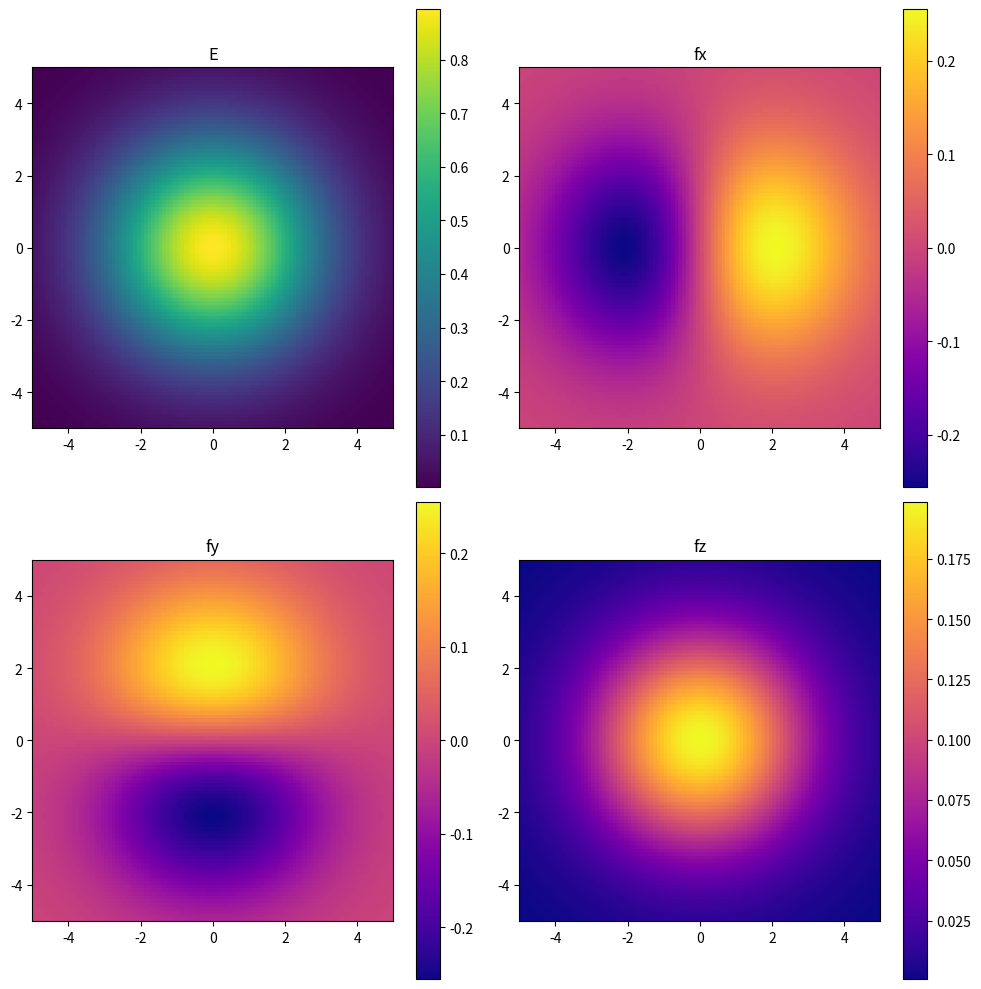

This figure's Python source:
import numpy as np
import matplotlib.pyplot as plt

# Define a vector function (example: E, fx, fy, fz)
def example_vector_function( points, w, freq=(1.0, 2.0, 3.0), amp=0.05 ):
    # deserialize input coordinates
    x = points[:,0]
    y = points[:,1]
    z = points[:,2]
    # prepare output array
    FEout = np.zeros( ( len(points), 4) )
    # our example function is  Gaussian  + Amp*sin(freq*p)
    gaussian = np.exp(-(x**2 + y**2 + z**2) / (w**2) )
    E  = gaussian          #+ amp*np.sin( freq[0]*x) + np.sin(  freq[1]*y) + np.sin(  freq[2]*z )
    fx = gaussian*x*2/w**2 #+ amp*np.cos( freq[0]*x ) *freq[0] * np.sin( freq[1]*y) + np.sin(  freq[2]*z )
    fy = gaussian*y*2/w**2 #+ amp*np.cos( freq[1]*y ) *freq[1] * np.sin( freq[0]*x) + np.sin(  freq[2]*z )
    fz = gaussian*z*2/w**2 #+ amp*np.cos( freq[2]*z ) *freq[2] * np.sin( freq[0]*x) + np.sin(  freq[1]*y )
    FEout[:,0] = fx
    FEout[:,1] = fy
    FEout[:,2] = fz
    FEout[:,3] = E
    return FEout

# ========== Evaluate the function on a grid ==========

nx, ny = 100, 100
x = np.linspace(-5, 5, nx)
y = np.linspace(-5, 5, ny)
X, Y = np.meshgrid(x, y)
z0= 1.0

# Serialize the 2D coordinates into an array of shape (nx, ny, 3)
points = np.zeros( (nx*ny, 3) )
points[:,0] = X.flatten()
points[:,1] = Y.flatten()
points[:,2] = z0

# Apply the vector function to each point in the grid
FEout = example_vector_function( points, 3.0 )

# Deserialize the results back into 2D grids
fx_grid = FEout[:,0].reshape(nx, ny)
fy_grid = FEout[:,1].reshape(nx, ny)
fz_grid = FEout[:,2].reshape(nx, ny)
E_grid  = FEout[:,3].reshape(nx, ny)

# ========== Plotting ==========

# Plot the components using imshow
fig, axes = plt.subplots(2, 2, figsize=(10, 10))

# Plot E
ax = axes[0, 0]
im = ax.imshow(E_grid, extent=(-5, 5, -5, 5), origin='lower', cmap='viridis')
ax.set_title('E')
fig.colorbar(im, ax=ax)

# Plot fx
ax = axes[0, 1]
im = ax.imshow(fx_grid, extent=(-5, 5, -5, 5), origin='lower', cmap='plasma')
ax.set_title('fx')
fig.colorbar(im, ax=ax)

# Plot fy
ax = axes[1, 0]
im = ax.imshow(fy_grid, extent=(-5, 5, -5, 5), origin='lower', cmap='plasma')
ax.set_title('fy')
fig.colorbar(im, ax=ax)

# Plot fz
ax = axes[1, 1]
im = ax.imshow(fz_grid, extent=(-5, 5, -5, 5), origin='lower', cmap='plasma')
ax.set_title('fz')
fig.colorbar(im, ax=ax)

plt.tight_layout()
plt.show()